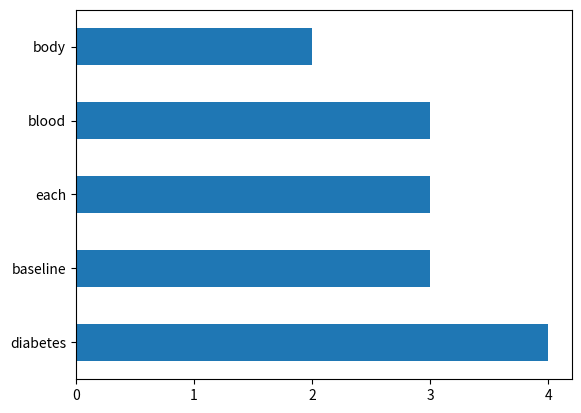

The matplotlib source for this figure:
import pandas as pd
import matplotlib.pyplot as plt
import numpy as np

filtered_words = ['diabetes',
 'dataset',
 'diabetes',
 'dataset',
 'baseline',
 'variables',
 'body',
 'mass',
 'index',
 'average',
 'blood',
 'pressure',
 'blood',
 'serum',
 'measurements',
 'were',
 'obtained',
 'each',
 'diabetes',
 'patients',
 'well',
 'response',
 'interest',
 'quantitative',
 'measure',
 'disease',
 'progression',
 'year',
 'after',
 'baseline',
 'data',
 'characteristics',
 'number',
 'instances',
 'number',
 'attributes',
 'first',
 'columns',
 'numeric',
 'predictive',
 'values',
 'target',
 'column',
 'quantitative',
 'measure',
 'disease',
 'progression',
 'year',
 'after',
 'baseline',
 'attribute',
 'information',
 'body',
 'mass',
 'index',
 'average',
 'blood',
 'pressure',
 'note',
 'each',
 'these',
 'feature',
 'variables',
 'have',
 'been',
 'mean',
 'centered',
 'scaled',
 'standard',
 'deviation',
 'times',
 'samples',
 'squares',
 'each',
 'column',
 'totals',
 'source',
 'https',
 'stat',
 'ncsu',
 'boos',
 'select',
 'diabetes',
 'html',
 'more',
 'information',
 'bradley',
 'efron',
 'trevor',
 'hastie',
 'iain',
 'johnstone',
 'robert',
 'tibshirani',
 'least',
 'angle',
 'regression',
 'annals',
 'statistics',
 'with',
 'discussion',
 'https',
 'stanford',
 'hastie',
 'papers',
 'lars',
 'leastangle']

def count_words(word_list):
    # Count the words in the input list
    return {word: word_list.count(word) for word in word_list}

# Create the dictionary of words and word counts
word_count_dictionary = count_words(filtered_words)

(pd.DataFrame(word_count_dictionary.items())
 .sort_values(by=1, ascending=False)
 .head()
 .plot(x=0, kind="barh", xticks=range(5), legend=False)
 .set_ylabel("")
)
plt.show()
